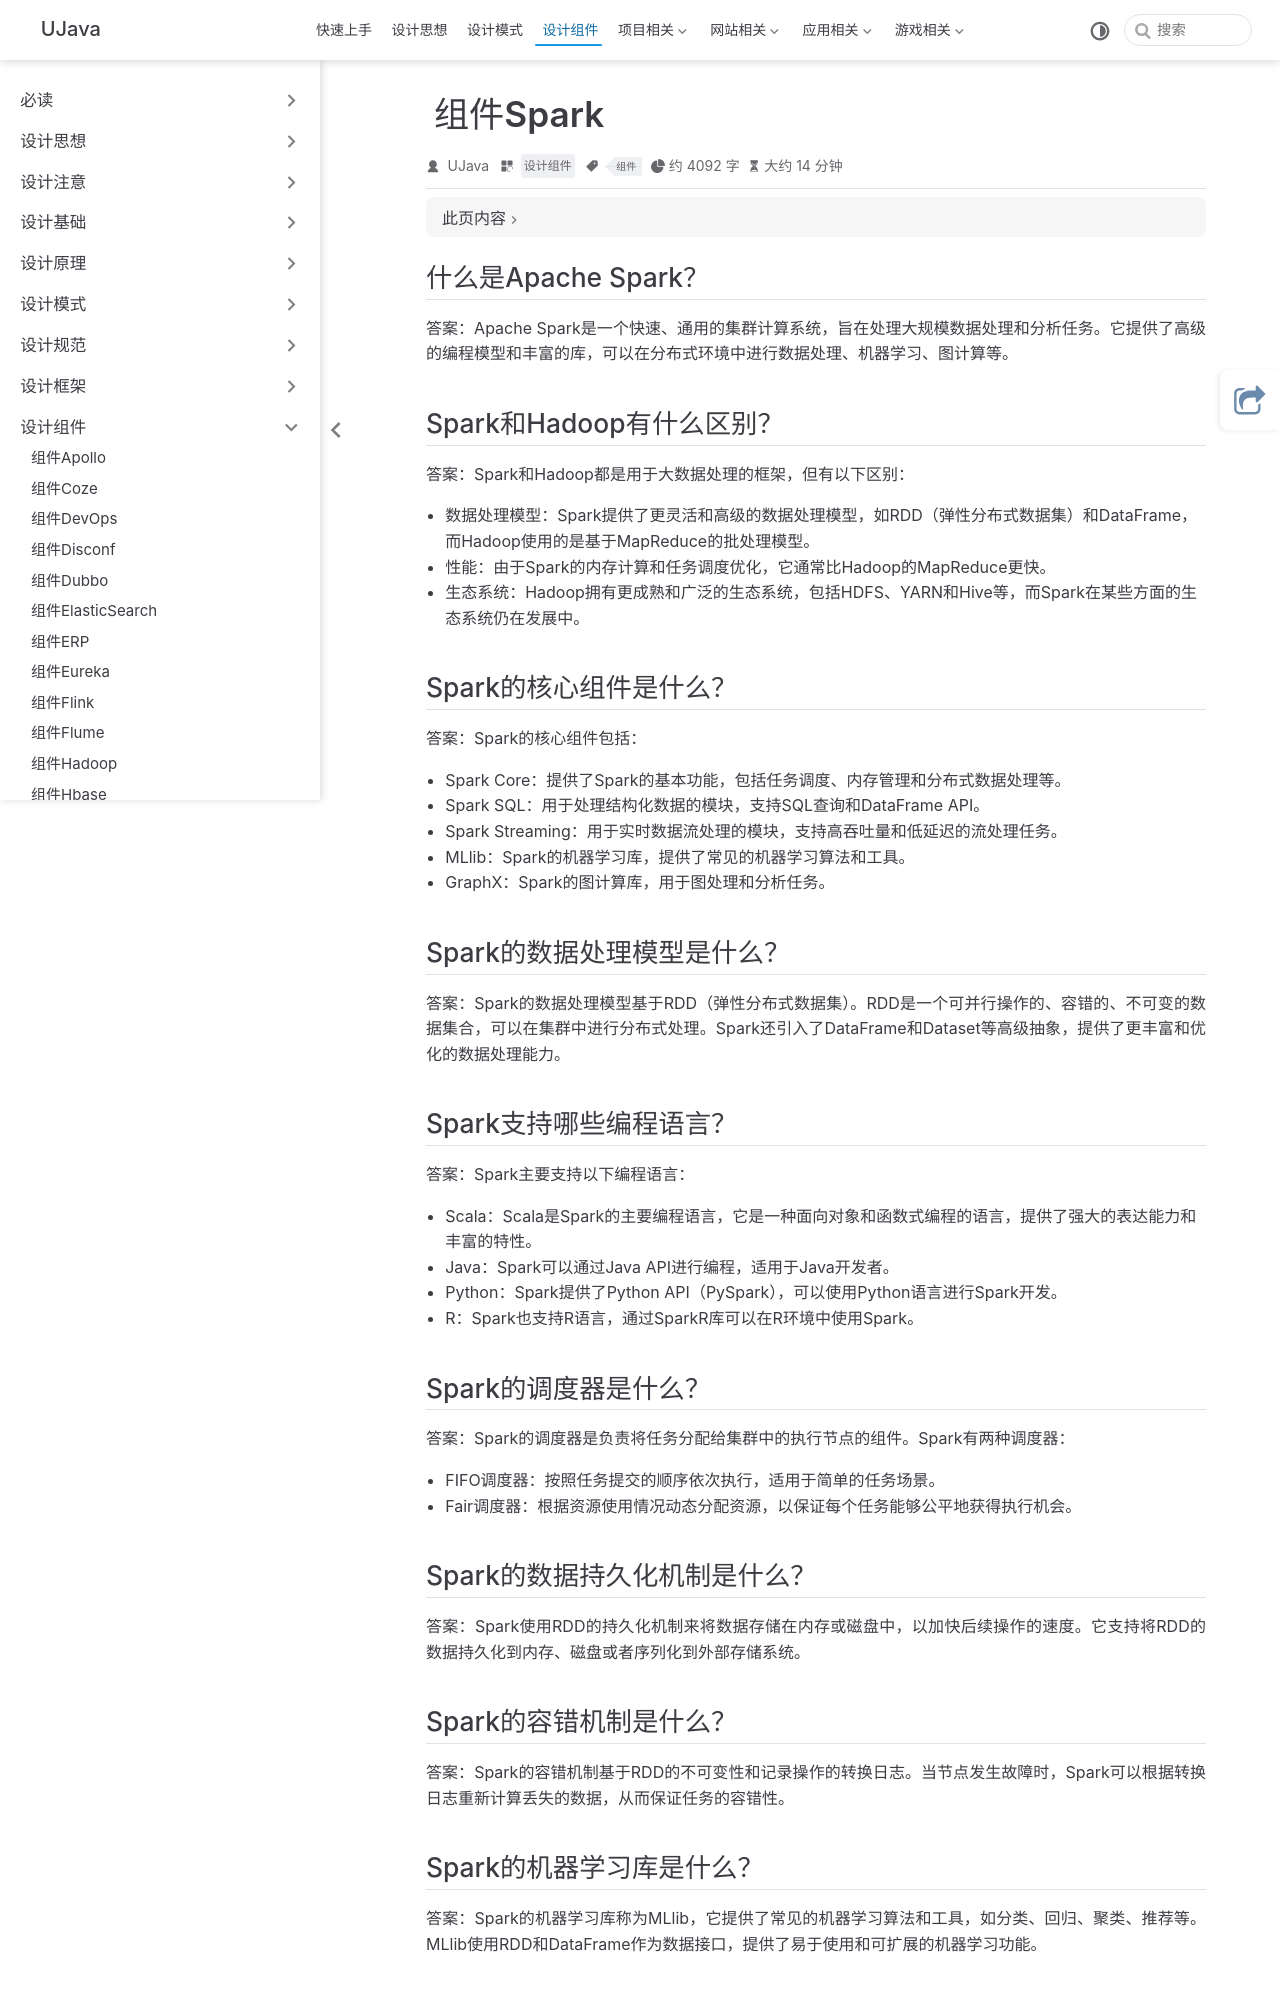

repository: yangchunjian/ujava · page: assembly/spark.html · generator: jekyll

---
title: 组件Spark
icon: laptop-code
category:
  - 设计组件
tag:
  - 组件
---

## 什么是Apache Spark？ 

答案：Apache Spark是一个快速、通用的集群计算系统，旨在处理大规模数据处理和分析任务。它提供了高级的编程模型和丰富的库，可以在分布式环境中进行数据处理、机器学习、图计算等。

## Spark和Hadoop有什么区别？ 

答案：Spark和Hadoop都是用于大数据处理的框架，但有以下区别：

* 数据处理模型：Spark提供了更灵活和高级的数据处理模型，如RDD（弹性分布式数据集）和DataFrame，而Hadoop使用的是基于MapReduce的批处理模型。
* 性能：由于Spark的内存计算和任务调度优化，它通常比Hadoop的MapReduce更快。
* 生态系统：Hadoop拥有更成熟和广泛的生态系统，包括HDFS、YARN和Hive等，而Spark在某些方面的生态系统仍在发展中。

## Spark的核心组件是什么？ 

答案：Spark的核心组件包括：

* Spark Core：提供了Spark的基本功能，包括任务调度、内存管理和分布式数据处理等。
* Spark SQL：用于处理结构化数据的模块，支持SQL查询和DataFrame API。
* Spark Streaming：用于实时数据流处理的模块，支持高吞吐量和低延迟的流处理任务。
* MLlib：Spark的机器学习库，提供了常见的机器学习算法和工具。
* GraphX：Spark的图计算库，用于图处理和分析任务。

## Spark的数据处理模型是什么？ 

答案：Spark的数据处理模型基于RDD（弹性分布式数据集）。RDD是一个可并行操作的、容错的、不可变的数据集合，可以在集群中进行分布式处理。Spark还引入了DataFrame和Dataset等高级抽象，提供了更丰富和优化的数据处理能力。

## Spark支持哪些编程语言？ 

答案：Spark主要支持以下编程语言：

* Scala：Scala是Spark的主要编程语言，它是一种面向对象和函数式编程的语言，提供了强大的表达能力和丰富的特性。
* Java：Spark可以通过Java API进行编程，适用于Java开发者。
* Python：Spark提供了Python API（PySpark），可以使用Python语言进行Spark开发。
* R：Spark也支持R语言，通过SparkR库可以在R环境中使用Spark。

## Spark的调度器是什么？ 

答案：Spark的调度器是负责将任务分配给集群中的执行节点的组件。Spark有两种调度器：

* FIFO调度器：按照任务提交的顺序依次执行，适用于简单的任务场景。
* Fair调度器：根据资源使用情况动态分配资源，以保证每个任务能够公平地获得执行机会。

## Spark的数据持久化机制是什么？ 

答案：Spark使用RDD的持久化机制来将数据存储在内存或磁盘中，以加快后续操作的速度。它支持将RDD的数据持久化到内存、磁盘或者序列化到外部存储系统。

## Spark的容错机制是什么？ 

答案：Spark的容错机制基于RDD的不可变性和记录操作的转换日志。当节点发生故障时，Spark可以根据转换日志重新计算丢失的数据，从而保证任务的容错性。

## Spark的机器学习库是什么？ 

答案：Spark的机器学习库称为MLlib，它提供了常见的机器学习算法和工具，如分类、回归、聚类、推荐等。MLlib使用RDD和DataFrame作为数据接口，提供了易于使用和可扩展的机器学习功能。
